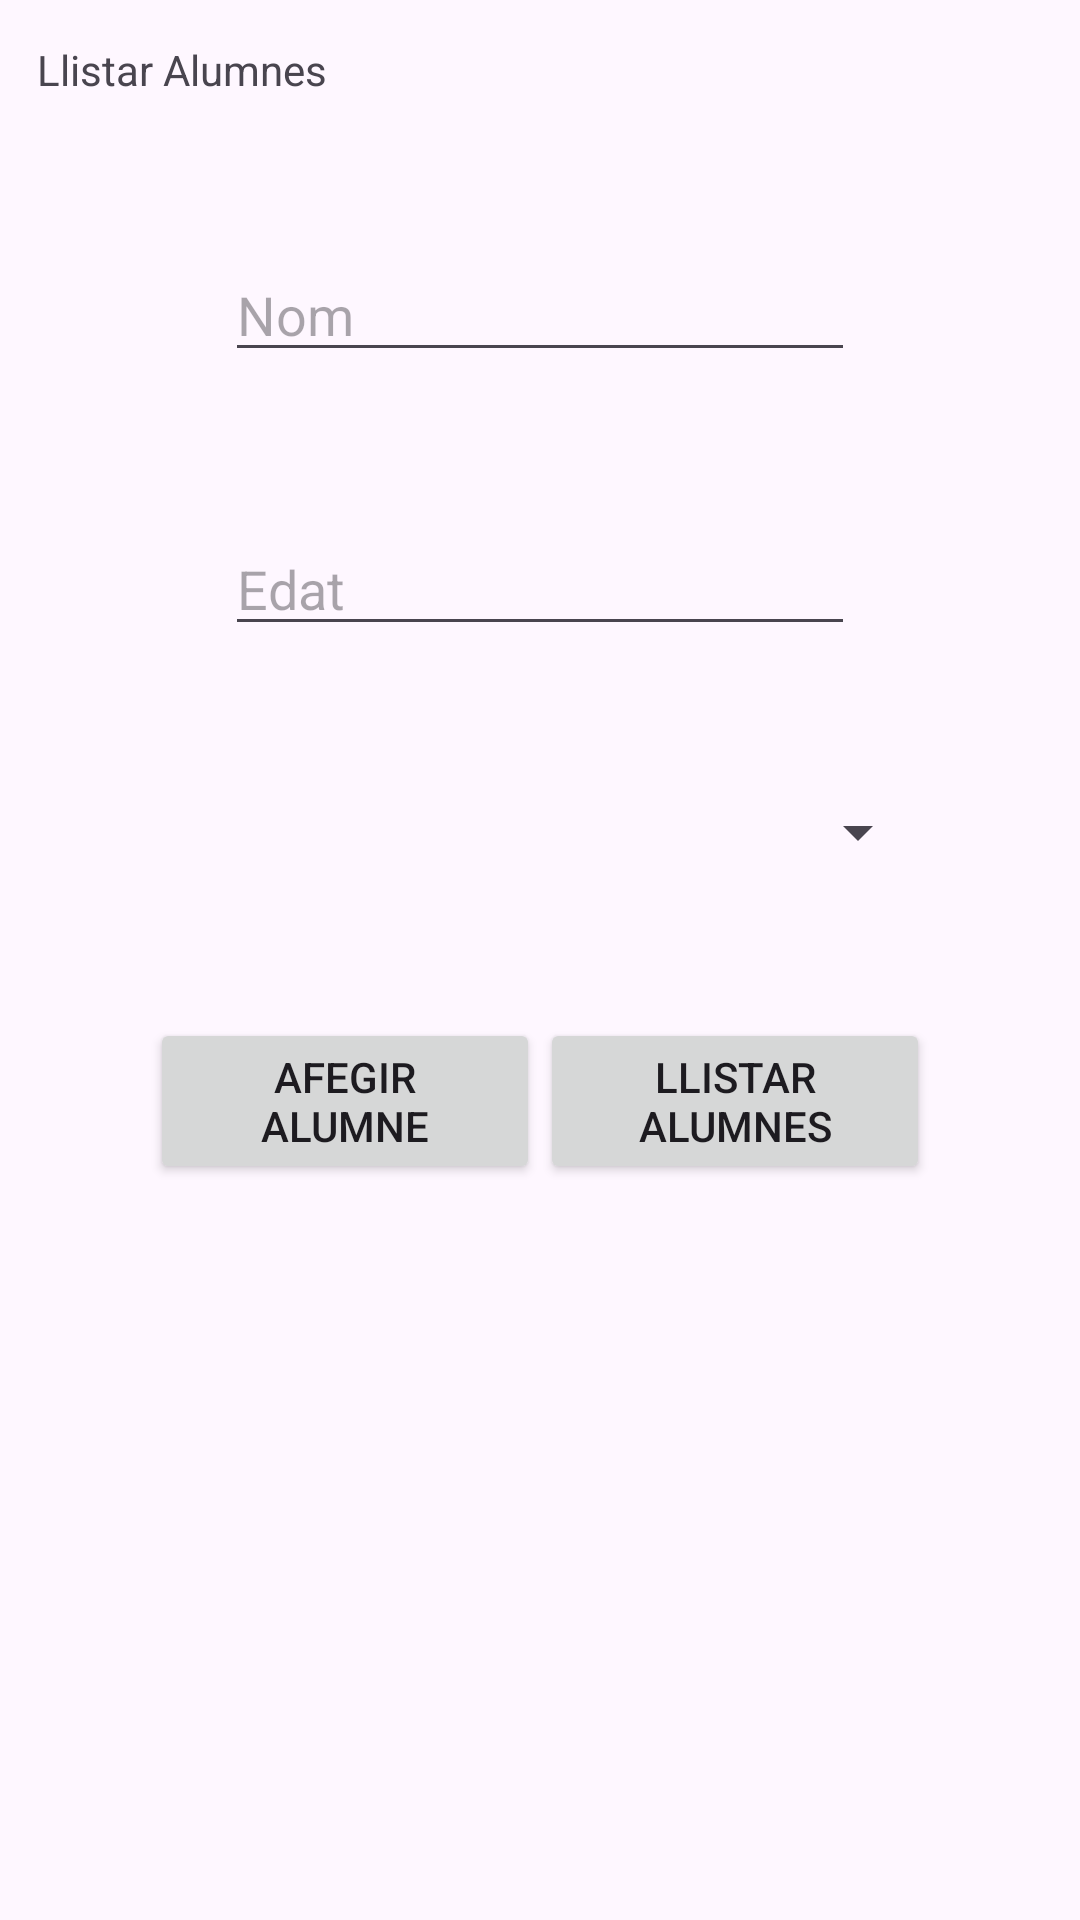

This screen was rendered from an Android layout file. Write that file and the resources it references.
<!-- AndroidManifest.xml: application theme Theme.Projectellistaclase -->
<!-- res/layout/activity_main.xml -->
<?xml version="1.0" encoding="utf-8"?>
<layout>
<androidx.constraintlayout.widget.ConstraintLayout xmlns:android="http://schemas.android.com/apk/res/android"
    xmlns:app="http://schemas.android.com/apk/res-auto"
    xmlns:tools="http://schemas.android.com/tools"
    android:id="@+id/main"
    android:layout_width="match_parent"
    android:layout_height="match_parent"
    tools:context=".MainActivity">

    <TextView
        android:id="@+id/textView"
        android:layout_width="wrap_content"
        android:layout_height="wrap_content"
        android:text="@string/llistar_alumnes"
        app:layout_constraintBottom_toBottomOf="parent"
        app:layout_constraintEnd_toEndOf="parent"
        app:layout_constraintHorizontal_bias="0.047"
        app:layout_constraintStart_toStartOf="parent"
        app:layout_constraintTop_toTopOf="parent"
        app:layout_constraintVertical_bias="0.022" />

    <EditText
        android:id="@+id/inputNom"
        android:layout_width="wrap_content"
        android:layout_height="wrap_content"
        android:layout_marginHorizontal="50dp"
        android:layout_marginTop="50dp"
        android:ems="10"
        android:hint="@string/nom"
        android:inputType="text"
        android:text=""
        app:layout_constraintEnd_toEndOf="parent"
        app:layout_constraintStart_toStartOf="parent"
        app:layout_constraintTop_toBottomOf="@id/textView" />

    <EditText
        android:id="@+id/inputEdat"
        android:layout_width="wrap_content"
        android:layout_height="wrap_content"
        android:layout_marginTop="50dp"
        android:layout_marginHorizontal="50dp"
        android:ems="10"
        android:inputType="number"
        android:hint="@string/edat"
        app:layout_constraintEnd_toEndOf="parent"
        app:layout_constraintStart_toStartOf="parent"
        app:layout_constraintTop_toBottomOf="@+id/inputNom" />

    <Spinner
        android:id="@+id/spinnerClasses"
        android:layout_width="match_parent"
        android:layout_height="wrap_content"
        android:layout_marginTop="50dp"
        android:layout_marginHorizontal="50dp"
        app:layout_constraintStart_toStartOf="parent"
        app:layout_constraintTop_toBottomOf="@+id/inputEdat" />

    <LinearLayout
        android:layout_width="match_parent"
        android:layout_height="0dp"
        android:orientation="horizontal"
        app:layout_constraintBottom_toBottomOf="parent"
        android:layout_marginTop="50dp"
        android:layout_marginHorizontal="50dp"
        app:layout_constraintEnd_toEndOf="parent"
        app:layout_constraintStart_toStartOf="parent"
        app:layout_constraintTop_toBottomOf="@+id/spinnerClasses">

        <RelativeLayout
            android:layout_width="0dp"
            android:layout_height="wrap_content"
            android:layout_weight="1">
            <Button
                android:id="@+id/buttonAfegir"
                android:layout_width="wrap_content"
                android:layout_height="wrap_content"
                android:layout_centerHorizontal="true"
                android:text="@string/afegir_alumne" />

        </RelativeLayout>

        <RelativeLayout
            android:layout_width="0dp"
            android:layout_height="wrap_content"
            android:layout_weight="1">
            <Button
                android:id="@+id/buttonLlistar"
                android:layout_width="wrap_content"
                android:layout_height="wrap_content"
                android:layout_centerHorizontal="true"
                android:text="@string/llistar_alumnes" />
        </RelativeLayout>


    </LinearLayout>


</androidx.constraintlayout.widget.ConstraintLayout>
</layout>
<!-- resources referenced by this layout -->
<resources>
  <string name="afegir_alumne">Afegir Alumne</string>
  <string name="edat">Edat</string>
  <string name="llistar_alumnes">Llistar Alumnes</string>
  <string name="nom">Nom</string>
  <style name="Theme.Projectellistaclase" parent="Base.Theme.Projectellistaclase" />
  <style name="Base.Theme.Projectellistaclase" parent="Theme.Material3.DayNight.NoActionBar">
          
          
      </style>
</resources>
